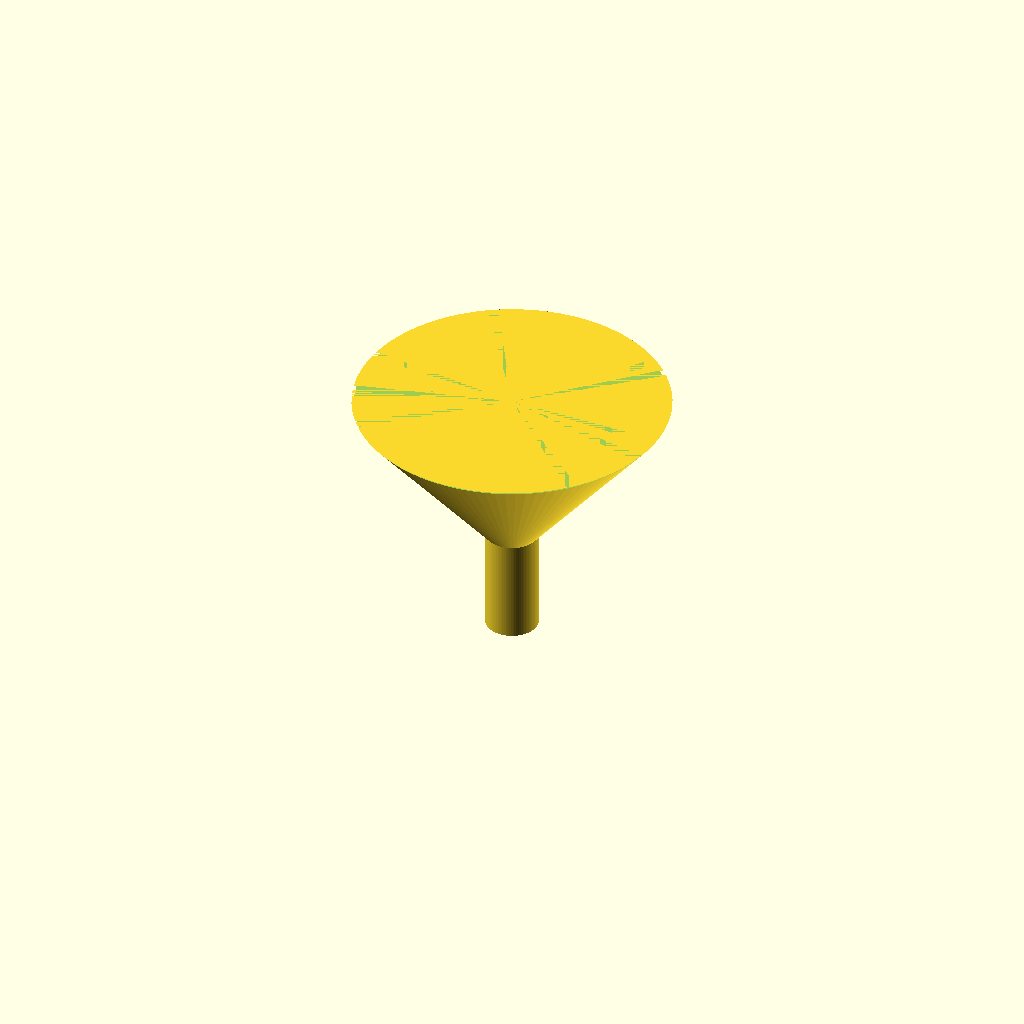
Cell 1: rendered with the file's own defaults.
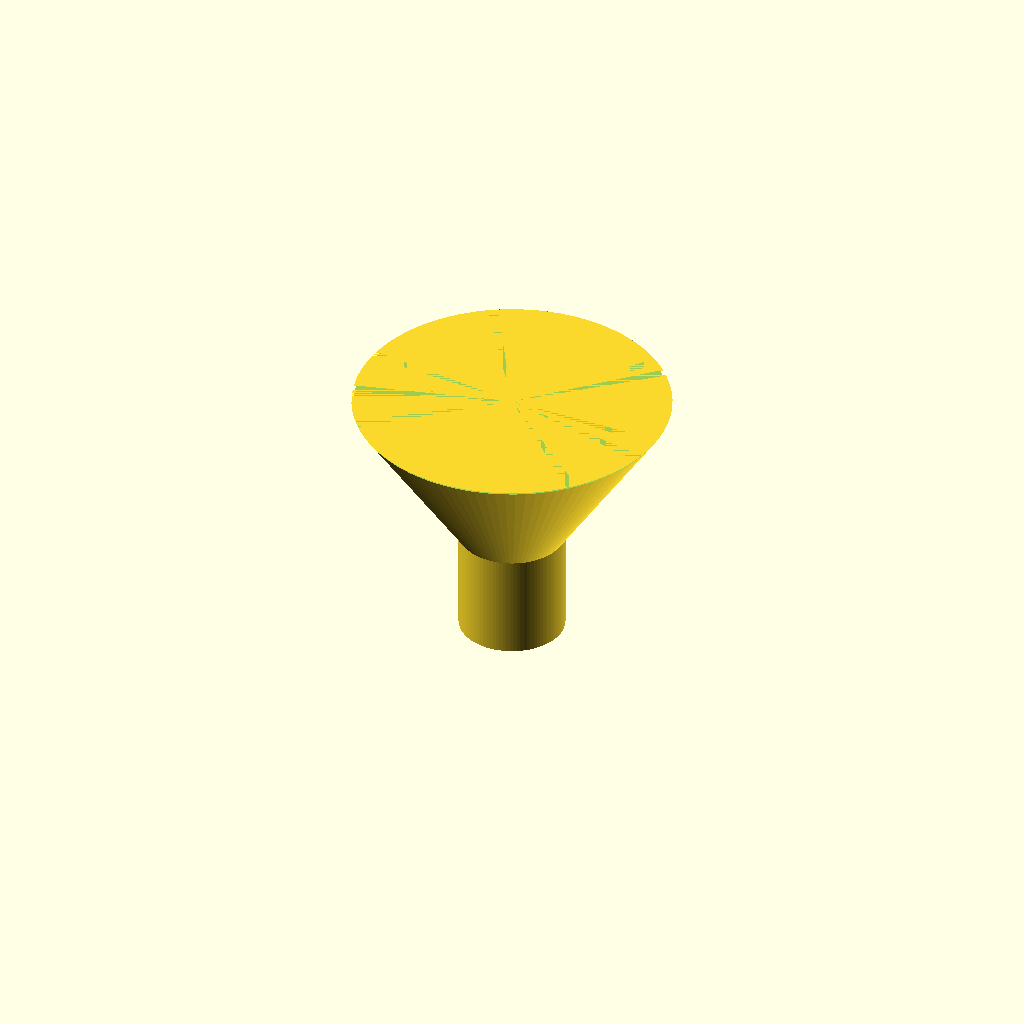
Cell 2 — spout_od set to 20, the other parameters unchanged.
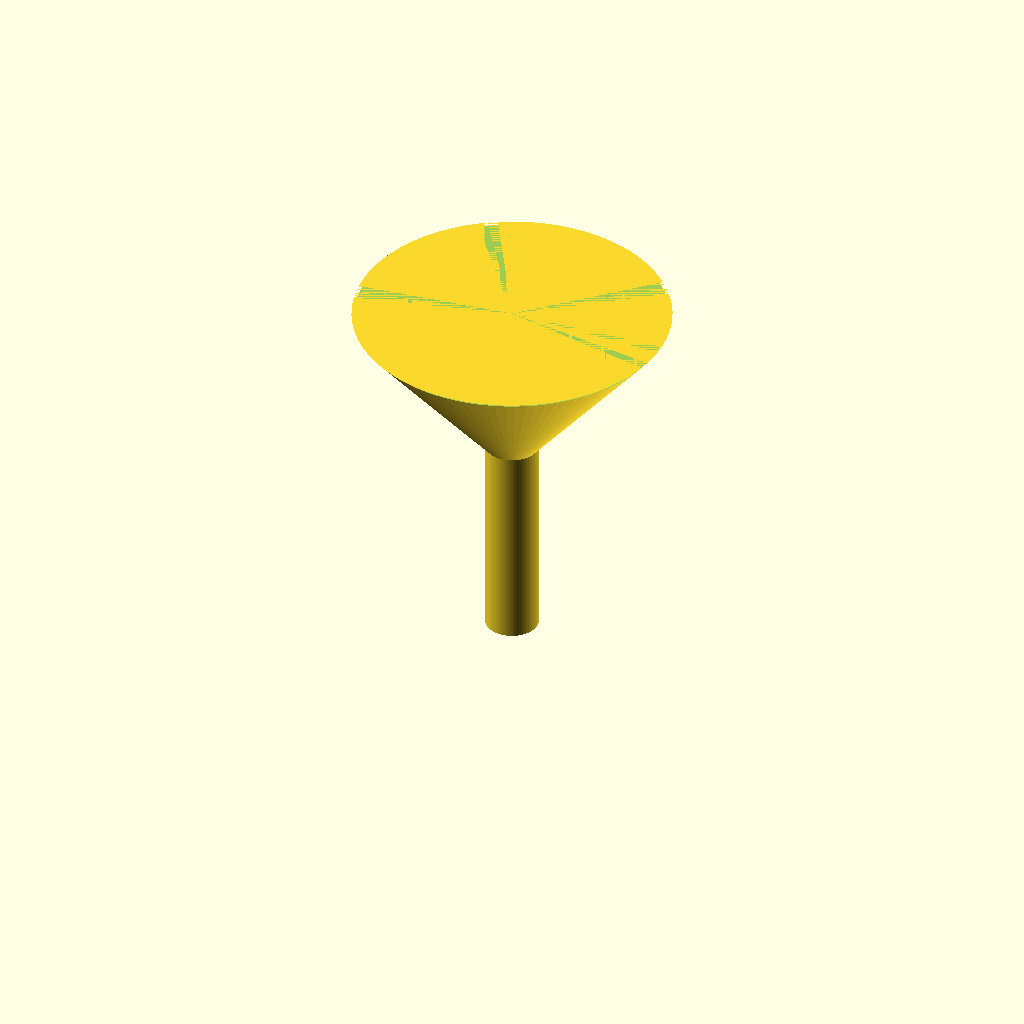
Cell 3: spout_h = 40 (everything else at default).
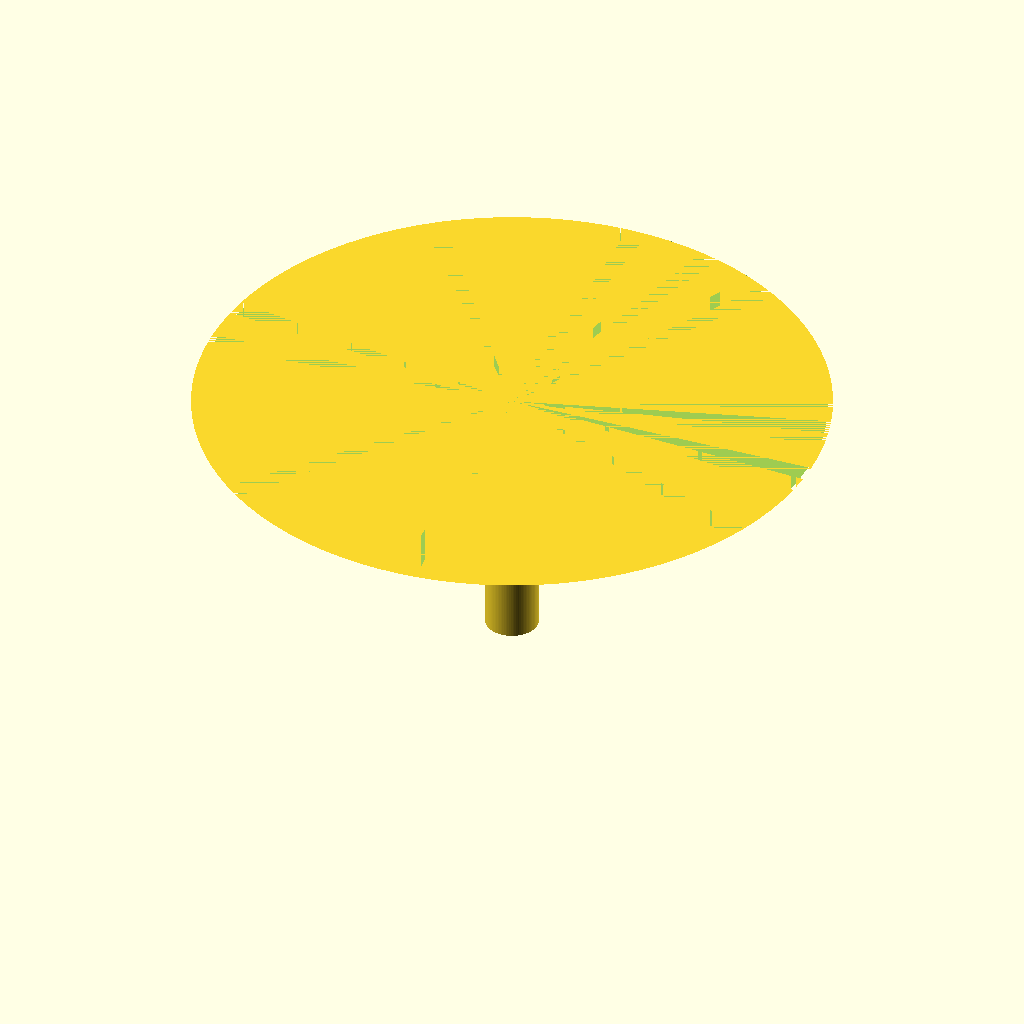
Cell 4: the same model with cone_top_d = 120.
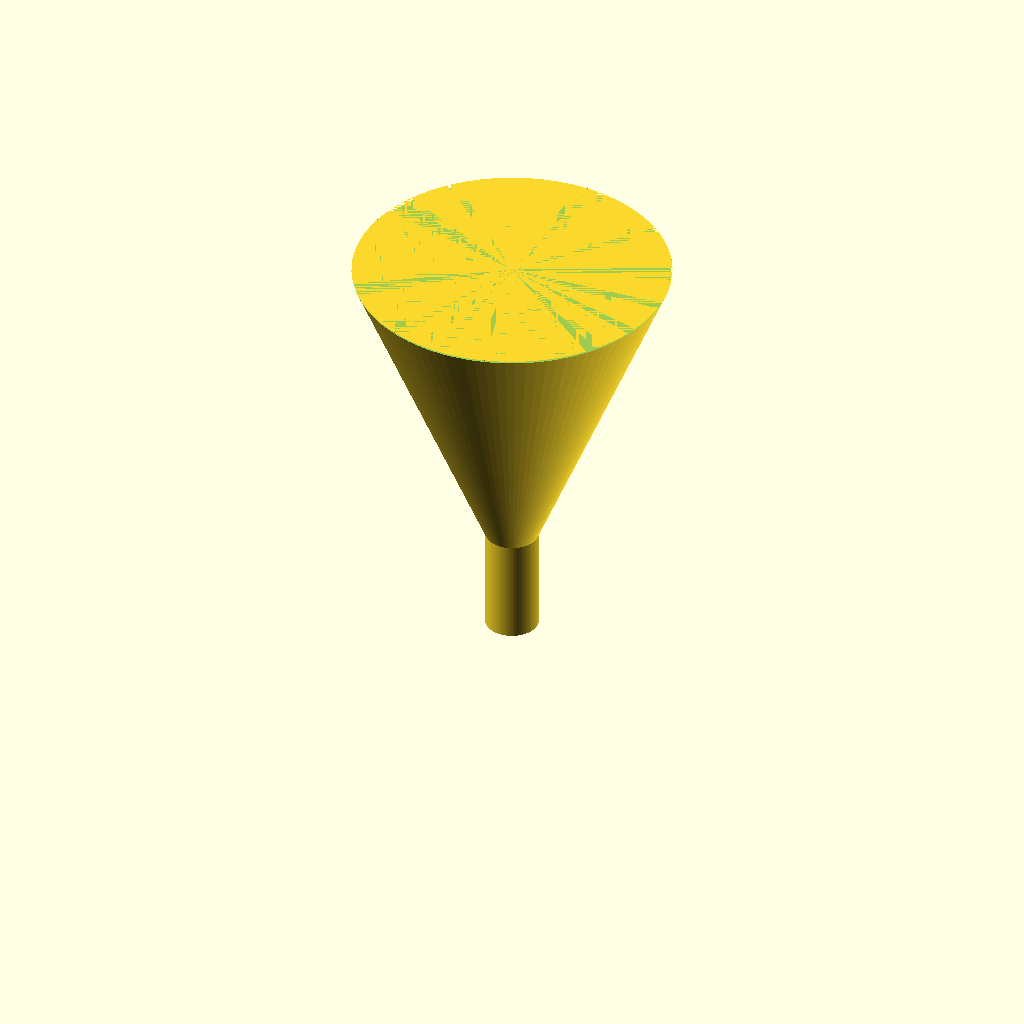
Cell 5: the same model with cone_h = 60.
All cells are drawn from one camera (rotation 55°, 0°, 25°, orthographic, colour scheme Cornfield), so only the parameter changes between them.
The OpenSCAD source (bench/results/gpu-v6-g3/code/scadcoder-v6/lab_funnel_60mm_s6_a1.scad):
// Lab funnel - printed upright, open at top and bottom
// Units: mm

$fn = 96;

// --- Dimensions ---
spout_od      = 10;    // spout outer diameter
spout_id      = spout_od - 2 * 1.6;  // spout bore (6.8 mm)
spout_h       = 20;    // spout height (z = 0 to 20)
cone_bottom_d = spout_od;  // cone starts at spout diameter
cone_top_d    = 60;    // cone rim diameter
cone_h        = 30;    // cone height (z = 20 to 50)
wall          = 1.6;   // wall thickness
eps           = 0.5;   // cutter overshoot

difference() {
    union() {
        // Spout
        cylinder(d = spout_od, h = spout_h);
        // Cone
        translate([0, 0, spout_h])
            cylinder(d1 = cone_bottom_d, d2 = cone_top_d, h = cone_h);
    }
    // Bottom cutter (through spout)
    translate([0, 0, -eps])
        cylinder(d = spout_id, h = spout_h + 2 * eps);
    // Top cutter (open rim)
    translate([0, 0, spout_h + cone_h - eps])
        cylinder(d = cone_top_d, h = eps);
}
Parameter table extracted from the source (name, type, default, range or options):
spout_od: number, default 10
spout_h: number, default 20
cone_top_d: number, default 60
cone_h: number, default 30
wall: number, default 1.6
eps: number, default 0.5
